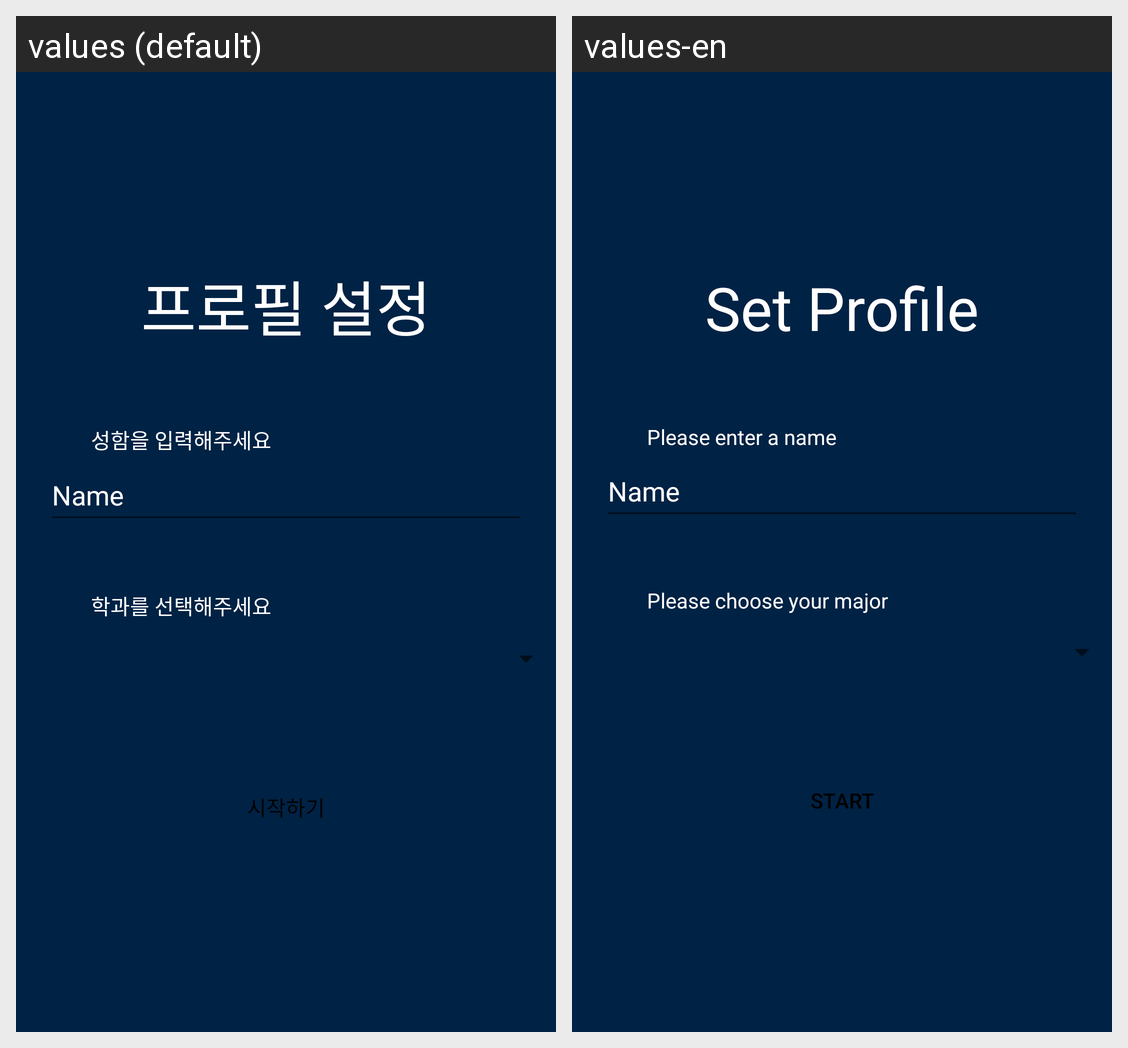

Strings drawn on this Android screen and how each of the app's shown locales translates them:
Android screen res/layout/create_profile.xml rendered under 2 locales, left to right: values (default), values-en. Device: Nexus 5 (rendered at 1080×1920; each locale shown at half size, 540×960, under a caption strip naming it); theme Theme.Dorazy.
Strings drawn on this screen, with the default value and each locale's value (text and hints the layout hard-codes, and strings that could not be matched under every locale, appear in the picture but are not listed):

set_profile
  values: 프로필 설정
  values-en: Set Profile

enter_name
  values: 성함을 입력해주세요
  values-en: Please enter a name

name
  values: Name
  values-en: Name  [not translated; the default value is used]

select_major
  values: 학과를 선택해주세요
  values-en: Please choose your major

start
  values: 시작하기
  values-en: Start
